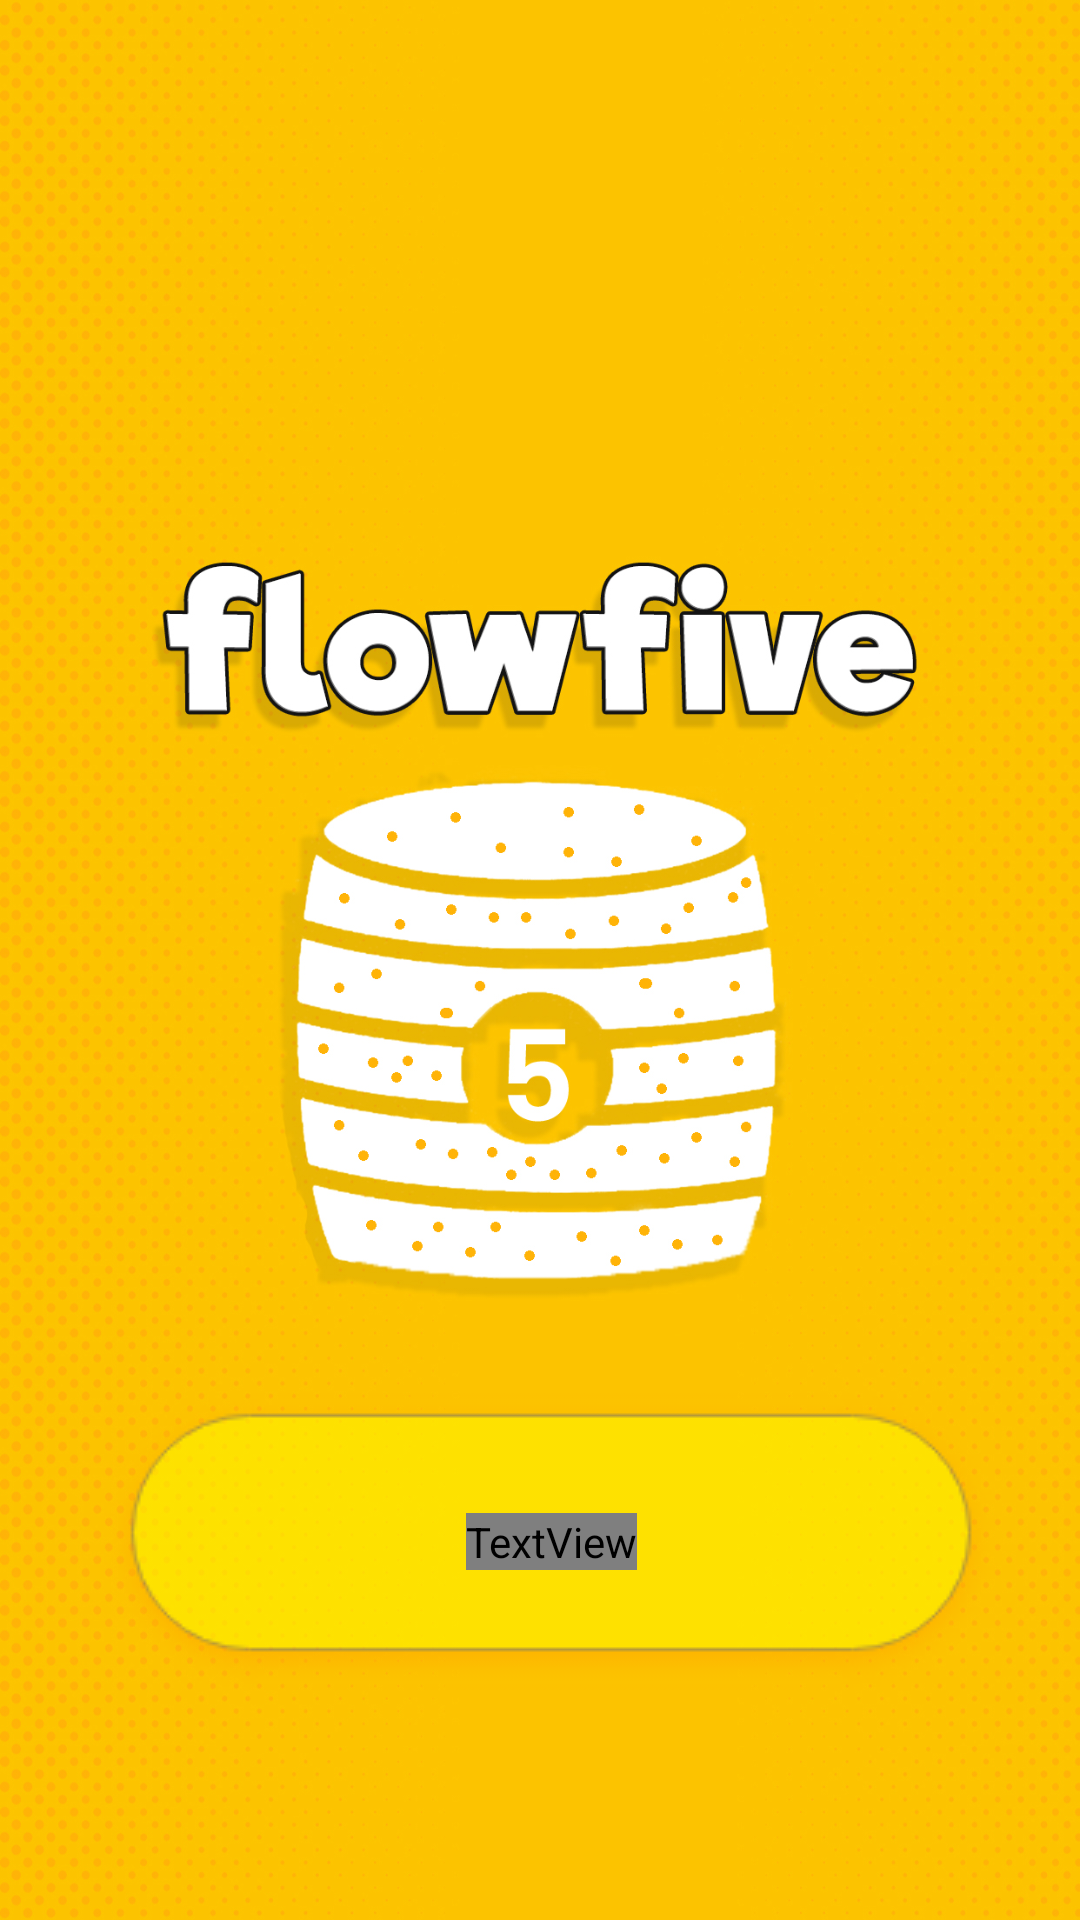

Android layout source for this screen:
<!-- AndroidManifest.xml: application theme AppTheme -->
<!-- res/layout/splash_screen.xml -->
<?xml version="1.0" encoding="utf-8"?>
<androidx.constraintlayout.widget.ConstraintLayout xmlns:android="http://schemas.android.com/apk/res/android"
    xmlns:app="http://schemas.android.com/apk/res-auto"
    xmlns:tools="http://schemas.android.com/tools"
    android:id="@+id/container"
    android:layout_width="match_parent"
    android:layout_height="match_parent"
    tools:context=".WelcomeScreen">

    <ImageView
        android:id="@+id/bgSplash"
        android:layout_width="wrap_content"
        android:layout_height="wrap_content"
        android:background="@drawable/startup"
        app:layout_constraintBottom_toBottomOf="parent"
        app:layout_constraintEnd_toEndOf="parent"
        app:layout_constraintStart_toStartOf="parent"
        app:layout_constraintTop_toTopOf="parent" />

    <ImageView
        android:id="@+id/buttonShape"
        android:layout_width="wrap_content"
        android:layout_height="wrap_content"
        android:layout_marginStart="8dp"
        android:layout_marginBottom="8dp"
        android:src="@drawable/button_letsflow"
        app:layout_constraintBottom_toBottomOf="@+id/bgSplash"
        app:layout_constraintEnd_toEndOf="@+id/bgSplash"
        app:layout_constraintHorizontal_bias="0.495"
        app:layout_constraintStart_toStartOf="parent"
        app:layout_constraintTop_toTopOf="@+id/bgSplash"
        app:layout_constraintVertical_bias="0.874" />

    <TextView
        android:id="@+id/letsFlow"
        android:layout_width="wrap_content"
        android:layout_height="wrap_content"
        android:text="LET'S FLOW"
        android:textColor="@color/colorWhite"
        android:textSize="30sp"
        android:fontFamily="@riffic"
        app:layout_constraintBottom_toBottomOf="@+id/buttonShape"
        app:layout_constraintEnd_toEndOf="@+id/buttonShape"
        app:layout_constraintStart_toStartOf="@+id/buttonShape"
        app:layout_constraintTop_toTopOf="@+id/buttonShape" />


</androidx.constraintlayout.widget.ConstraintLayout>
<!-- resources referenced by this layout -->
<resources>
  <color name="colorWhite">#ffffff</color>
  <!-- drawable button_letsflow: png bitmap (drawable-v24, 7125 bytes) -->
  <!-- drawable startup: jpg bitmap (drawable-v24, 783545 bytes) -->
  <style name="AppTheme" parent="Theme.AppCompat.Light.NoActionBar">
          
          <item name="colorPrimary">@color/colorPrimary</item>
          <item name="colorPrimaryDark">@color/colorPrimary</item>
          <item name="colorAccent">@color/colorAccent</item>
      </style>
  <color name="colorPrimary">#212021</color>
  <color name="colorAccent">#F11D1C</color>
</resources>
